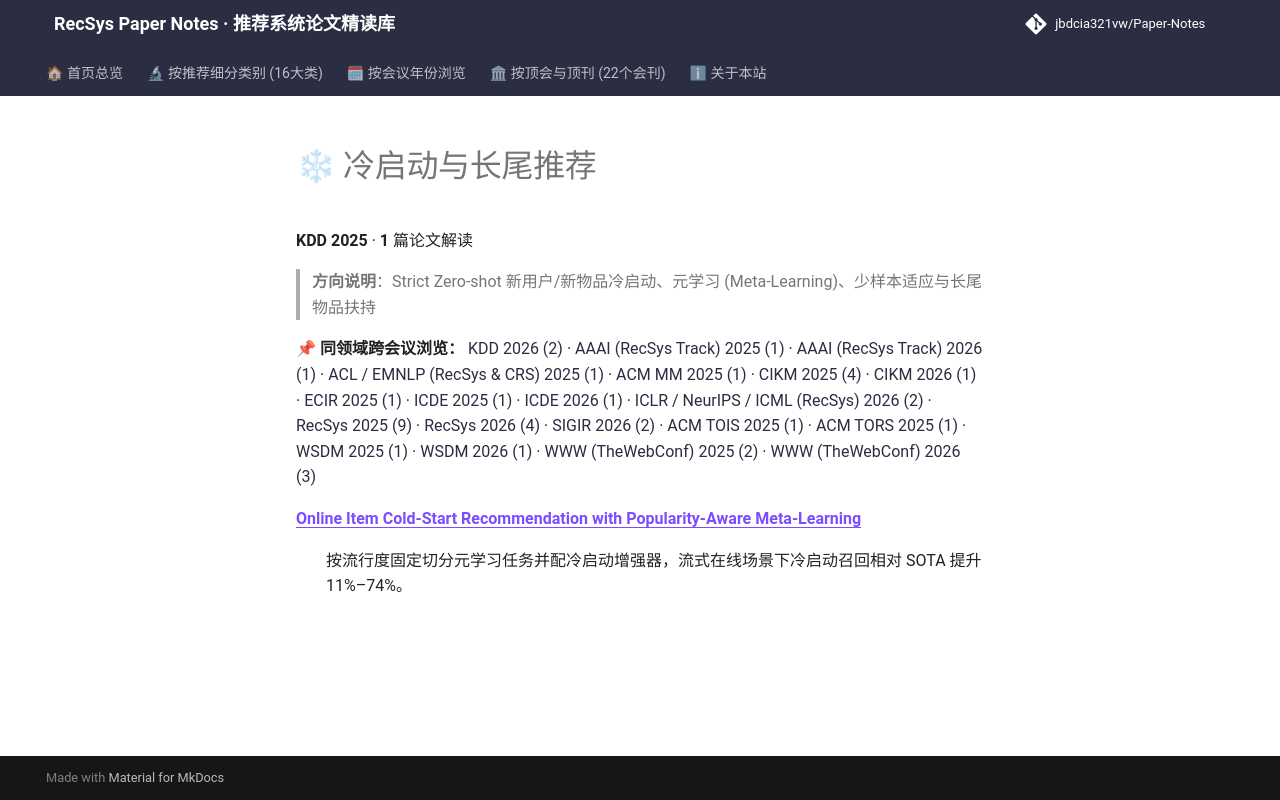

repository: jbdcia321vw/Paper-Notes · page: venues/KDD/2025/cold_start_rec/index.html · generator: mkdocs

# ❄ 冷启动与长尾推荐

**KDD 2025** · **1** 篇论文解读

> **方向说明**：Strict Zero-shot 新用户/新物品冷启动、元学习 (Meta-Learning)、少样本适应与长尾物品扶持

📌 **同领域跨会议浏览：** [KDD 2026 (2)](../../2026/cold_start_rec/) · [AAAI (RecSys Track) 2025 (1)](../../../AAAI/2025/cold_start_rec/) · [AAAI (RecSys Track) 2026 (1)](../../../AAAI/2026/cold_start_rec/) · [ACL / EMNLP (RecSys & CRS) 2025 (1)](../../../ACL_EMNLP/2025/cold_start_rec/) · [ACM MM 2025 (1)](../../../ACM_MM/2025/cold_start_rec/) · [CIKM 2025 (4)](../../../CIKM/2025/cold_start_rec/) · [CIKM 2026 (1)](../../../CIKM/2026/cold_start_rec/) · [ECIR 2025 (1)](../../../ECIR/2025/cold_start_rec/) · [ICDE 2025 (1)](../../../ICDE/2025/cold_start_rec/) · [ICDE 2026 (1)](../../../ICDE/2026/cold_start_rec/) · [ICLR / NeurIPS / ICML (RecSys) 2026 (2)](../../../ICLR_NeurIPS_ICML/2026/cold_start_rec/) · [RecSys 2025 (9)](../../../RecSys/2025/cold_start_rec/) · [RecSys 2026 (4)](../../../RecSys/2026/cold_start_rec/) · [SIGIR 2026 (2)](../../../SIGIR/2026/cold_start_rec/) · [ACM TOIS 2025 (1)](../../../TOIS/2025/cold_start_rec/) · [ACM TORS 2025 (1)](../../../TORS/2025/cold_start_rec/) · [WSDM 2025 (1)](../../../WSDM/2025/cold_start_rec/) · [WSDM 2026 (1)](../../../WSDM/2026/cold_start_rec/) · [WWW (TheWebConf) 2025 (2)](../../../WWW/2025/cold_start_rec/) · [WWW (TheWebConf) 2026 (3)](../../../WWW/2026/cold_start_rec/)

<dl>
<dt><strong><a href="online_item_cold_start_recommendation_with_popularity_aware_meta_learning/">Online Item Cold-Start Recommendation with Popularity-Aware Meta-Learning</a></strong></dt>
<dd>
<p>按流行度固定切分元学习任务并配冷启动增强器，流式在线场景下冷启动召回相对 SOTA 提升 11%–74%。</p>
</dd>
</dl>
